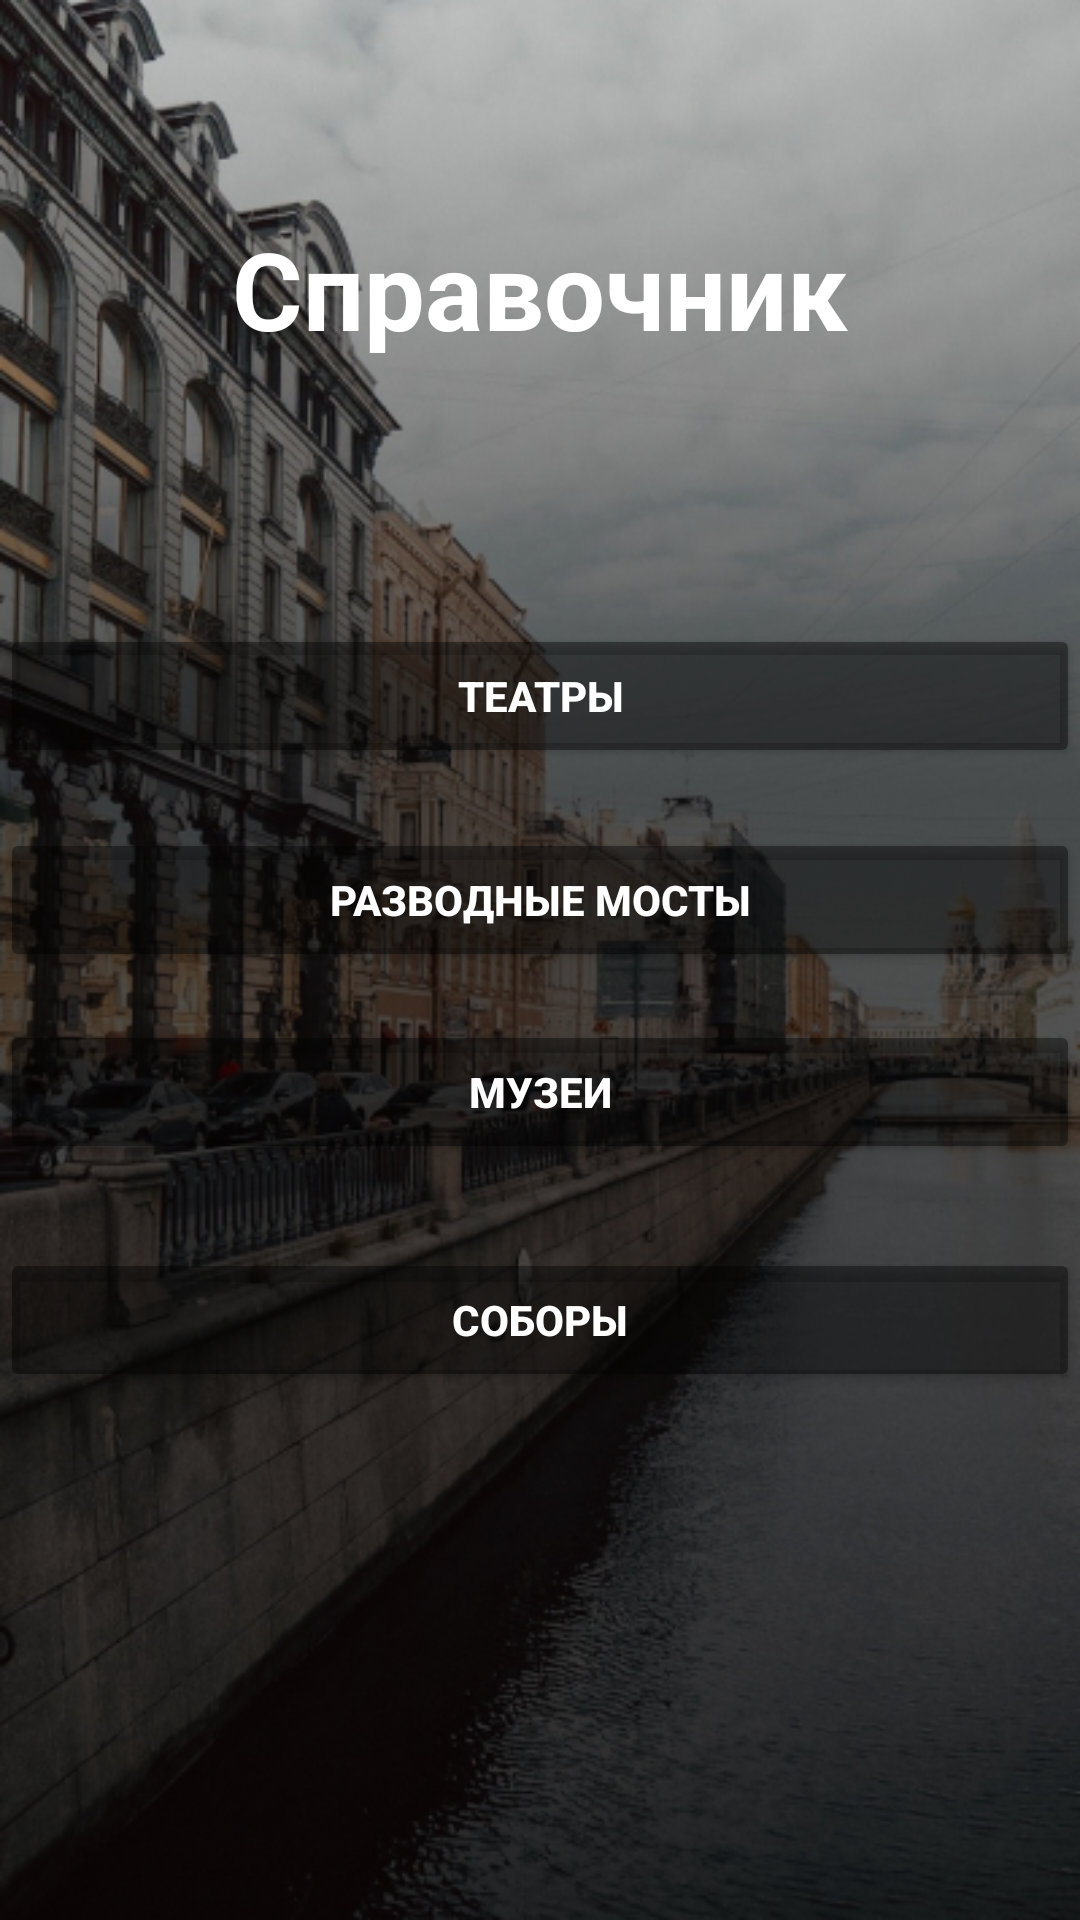

The Android layout XML behind this screen, and the referenced resources:
<!-- AndroidManifest.xml: application theme Theme.SPB -->
<!-- res/layout/activity_spravochnik.xml -->
<?xml version="1.0" encoding="utf-8"?>

<androidx.constraintlayout.widget.ConstraintLayout xmlns:android="http://schemas.android.com/apk/res/android"
    xmlns:app="http://schemas.android.com/apk/res-auto"
    xmlns:tools="http://schemas.android.com/tools"
    android:layout_width="match_parent"
    android:layout_height="match_parent"
    android:background="@drawable/spravochnik">

    <Button
        android:id="@+id/theatres"
        android:layout_width="0dp"
        android:layout_height="wrap_content"
        android:layout_marginTop="208dp"
        android:text="Театры"
        android:textColor="#FFFFFF"
        android:textStyle="bold"
        app:backgroundTint="#68000000"
        app:layout_constraintEnd_toEndOf="parent"
        app:layout_constraintHorizontal_bias="0.0"
        app:layout_constraintStart_toStartOf="parent"
        app:layout_constraintTop_toTopOf="parent" />

    <Button
        android:id="@+id/cathedrals"
        android:layout_width="0dp"
        android:layout_height="wrap_content"
        android:layout_marginTop="76dp"
        android:layout_marginBottom="69dp"
        android:text="Соборы"
        android:textColor="#FFFFFF"
        android:textStyle="bold"
        app:backgroundTint="#68000000"
        app:layout_constraintBottom_toBottomOf="parent"
        app:layout_constraintEnd_toEndOf="parent"
        app:layout_constraintHorizontal_bias="0.0"
        app:layout_constraintStart_toStartOf="parent"
        app:layout_constraintTop_toTopOf="@+id/museums"
        app:layout_constraintVertical_bias="0.0" />

    <Button
        android:id="@+id/museums"
        android:layout_width="0dp"
        android:layout_height="wrap_content"
        android:layout_marginTop="16dp"
        android:text="Музеи"
        android:textColor="#FFFFFF"
        android:textStyle="bold"
        app:backgroundTint="#68000000"
        app:layout_constraintEnd_toEndOf="parent"
        app:layout_constraintHorizontal_bias="0.0"
        app:layout_constraintStart_toStartOf="parent"
        app:layout_constraintTop_toBottomOf="@+id/bridges" />

    <Button
        android:id="@+id/bridges"
        android:layout_width="0dp"
        android:layout_height="wrap_content"
        android:layout_marginTop="20dp"
        android:text="Разводные мосты"
        android:textColor="#FFFFFF"
        android:textStyle="bold"
        app:backgroundTint="#68000000"
        app:layout_constraintEnd_toEndOf="parent"
        app:layout_constraintHorizontal_bias="1.0"
        app:layout_constraintStart_toStartOf="parent"
        app:layout_constraintTop_toBottomOf="@+id/theatres" />

    <TextView
        android:id="@+id/textView2"
        android:layout_width="wrap_content"
        android:layout_height="wrap_content"
        android:layout_marginTop="72dp"
        android:text="Справочник"
        android:textColor="#FFFFFF"
        android:textSize="36sp"
        android:textStyle="bold"
        app:layout_constraintEnd_toEndOf="parent"
        app:layout_constraintStart_toStartOf="parent"
        app:layout_constraintTop_toTopOf="parent" />

</androidx.constraintlayout.widget.ConstraintLayout>
<!-- resources referenced by this layout -->
<resources>
  <!-- drawable spravochnik: jpg bitmap (drawable, 202455 bytes) -->
  <style name="Theme.SPB" parent="Theme.MaterialComponents.DayNight.NoActionBar">
          
          <item name="colorPrimary">@color/purple_500</item>
          <item name="colorPrimaryVariant">@color/purple_700</item>
          <item name="colorOnPrimary">@color/white</item>
          
          <item name="colorSecondary">@color/teal_200</item>
          <item name="colorSecondaryVariant">@color/teal_700</item>
          <item name="colorOnSecondary">@color/black</item>
          
          <item name="android:statusBarColor" tools:targetApi="l">?attr/colorPrimaryVariant</item>
          
      </style>
  <!-- not gathered from this repository: default colours our renderer supplied (Android Studio template values) -->
  <color name="purple_500">#FF6200EE</color>
  <color name="purple_700">#FF3700B3</color>
  <color name="teal_200">#FF03DAC5</color>
  <color name="teal_700">#FF018786</color>
  <color name="black">#FF000000</color>
  <color name="white">#FFFFFFFF</color>
</resources>
